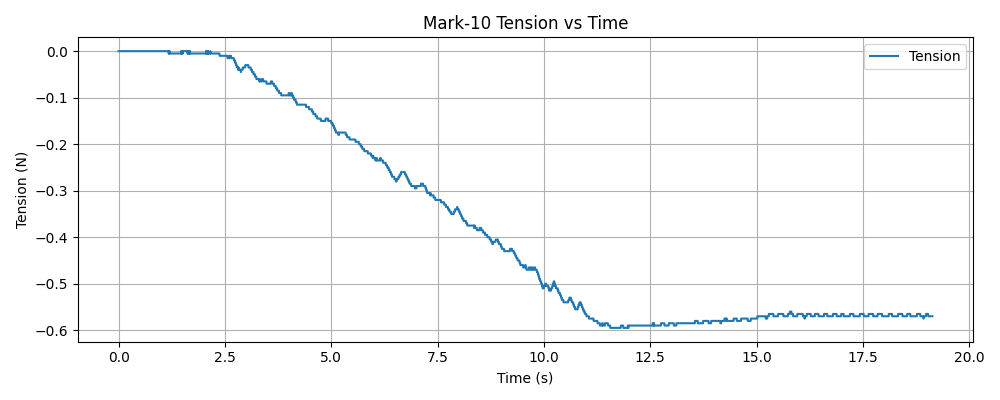

The data file committed next to this chart (first rows):
timestamp, tension (N)
1765420687, 0.000000
1765420687, 0.000000
1765420687, 0.000000
1765420687, 0.000000
1765420687, 0.000000
1765420687, 0.000000
1765420687, 0.000000
1765420687, 0.000000
1765420687, 0.000000
1765420687, 0.000000
1765420687, 0.000000
1765420687, 0.000000
1765420687, 0.000000
1765420687, 0.000000
1765420687, 0.000000
1765420687, 0.000000
1765420687, 0.000000
1765420687, 0.000000
1765420687, 0.000000
1765420687, 0.000000
1765420687, 0.000000
1765420687, 0.000000
1765420687, 0.000000
1765420687, 0.000000
1765420687, 0.000000
1765420687, 0.000000
1765420687, 0.000000
1765420687, 0.000000
1765420687, 0.000000
1765420687, 0.000000
1765420687, 0.000000
1765420687, 0.000000
1765420687, 0.000000
1765420687, 0.000000
1765420687, 0.000000
1765420687, 0.000000
1765420687, 0.000000
1765420687, 0.000000
1765420687, 0.000000
1765420687, 0.000000
1765420687, 0.000000
1765420687, 0.000000
1765420687, 0.000000
1765420687, 0.000000
1765420687, 0.000000
1765420687, 0.000000
1765420687, 0.000000
1765420687, 0.000000
1765420687, 0.000000
1765420687, 0.000000
1765420687, 0.000000
1765420687, 0.000000
1765420687, 0.000000
1765420687, 0.000000
1765420687, 0.000000
1765420687, 0.000000
1765420687, 0.000000
1765420687, 0.000000
1765420687, 0.000000
1765420687, 0.000000
... 5,895 more rows
